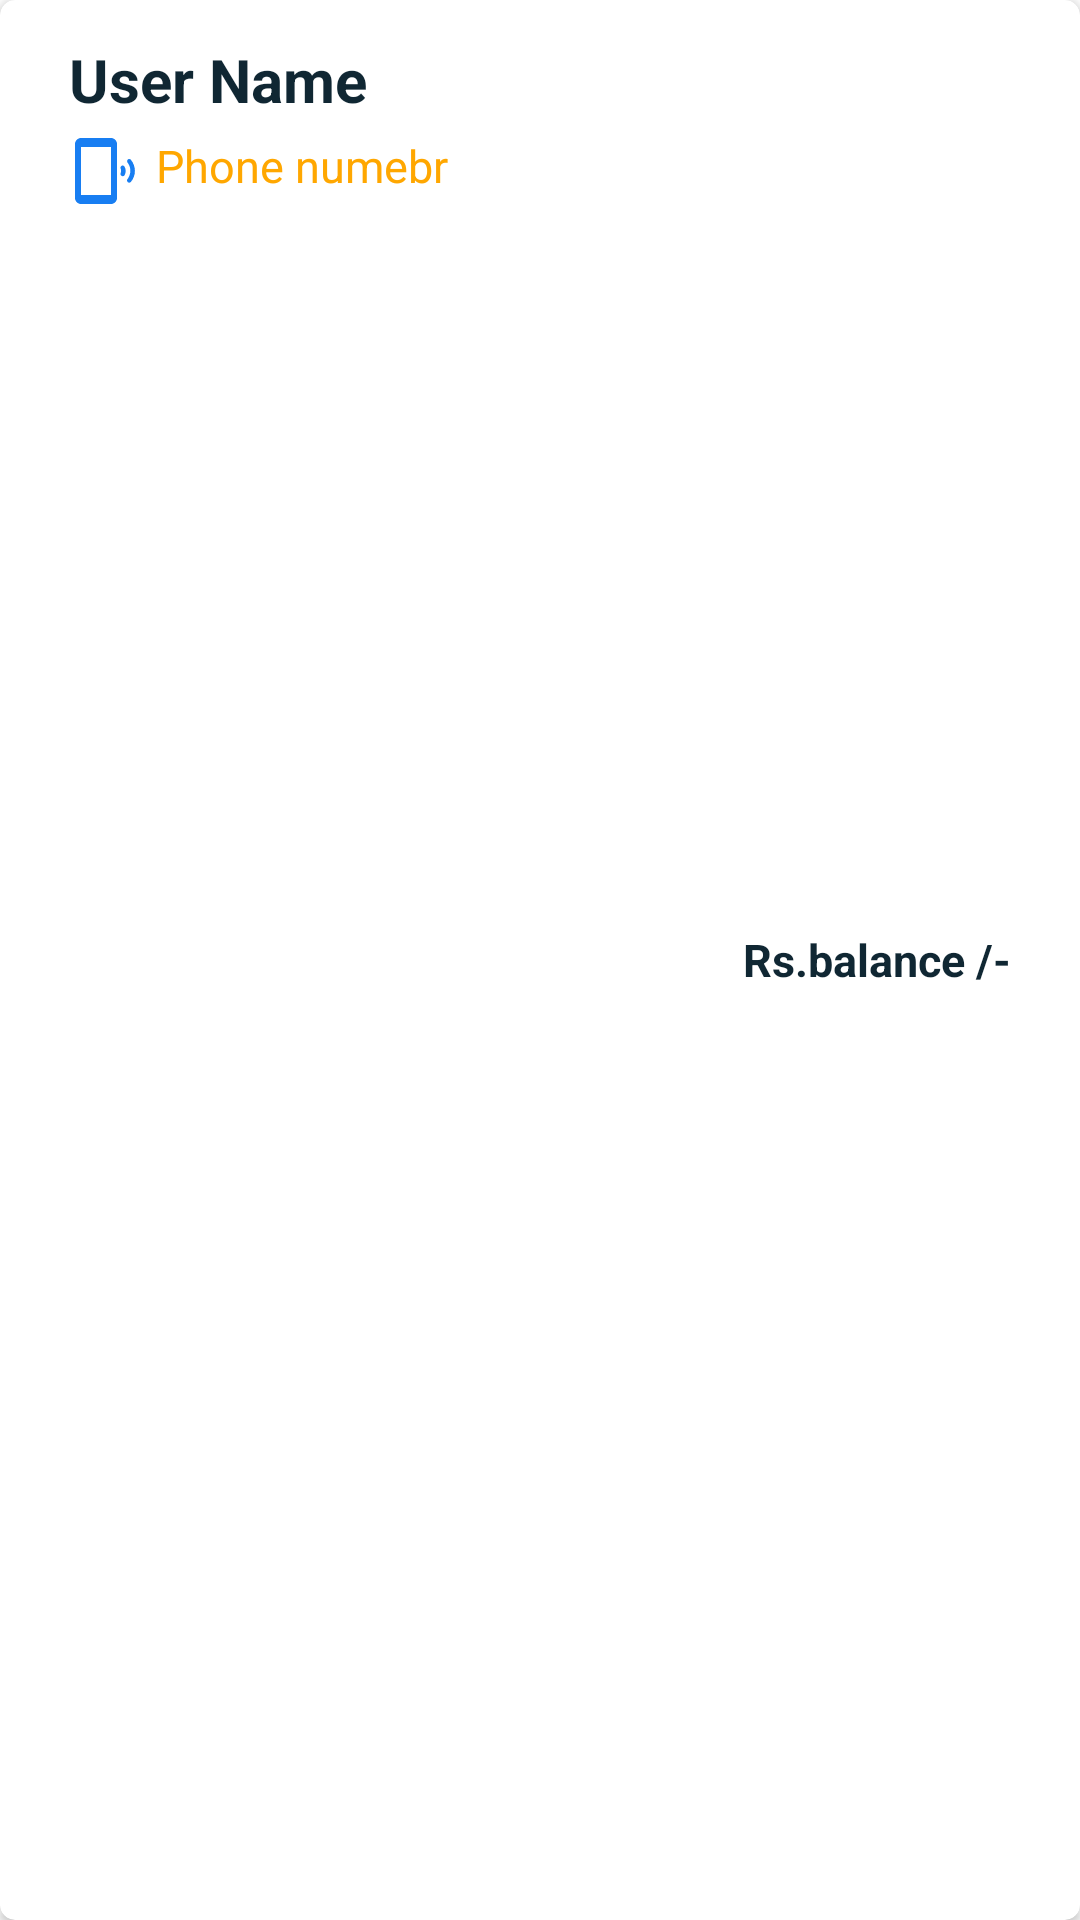

This screen was rendered from an Android layout file. Write that file and the resources it references.
<!-- AndroidManifest.xml: application theme Theme.SparkBankingSystem -->
<!-- res/layout/listallclients.xml -->
<?xml version="1.0" encoding="utf-8"?>
<androidx.cardview.widget.CardView
    xmlns:android="http://schemas.android.com/apk/res/android"
    xmlns:app="http://schemas.android.com/apk/res-auto"
    android:layout_width="match_parent"
    android:layout_height="wrap_content"
    app:cardCornerRadius="5dp"
    app:cardElevation="2dp"
    android:layout_marginBottom="8dp">

    <RelativeLayout
        android:layout_width="match_parent"
        android:layout_height="match_parent"
        android:padding="5dp"
        android:layout_margin="8dp">

        <TextView
            android:id="@+id/username"
            android:layout_width="wrap_content"
            android:layout_height="wrap_content"
            android:text="User Name"
            android:textSize="20sp"
            android:textStyle="bold"
            android:textColor="#102733"
            android:layout_alignParentTop="true"
            android:layout_marginLeft="10dp"></TextView>

        <LinearLayout
            android:layout_width="wrap_content"
            android:layout_height="wrap_content"
            android:layout_below="@id/username"
            android:layout_marginLeft="10dp"
            android:layout_marginTop="5dp">

            <ImageView
                android:id="@+id/phone"
                android:layout_width="wrap_content"
                android:layout_height="wrap_content"
                android:src="@drawable/phone"
                android:layout_marginRight="5dp"></ImageView>

            <TextView
                android:id="@+id/userphonenumber"
                android:layout_width="wrap_content"
                android:layout_height="wrap_content"
                android:text="Phone numebr"
                android:textColor="#FFA700"
                android:textSize="15dp"></TextView>
        </LinearLayout>

        <LinearLayout
            android:layout_width="wrap_content"
            android:layout_height="wrap_content"
            android:layout_alignParentRight="true"
            android:layout_centerVertical="true"
            android:layout_marginRight="10dp">

            <TextView
                android:id="@+id/rupee"
                android:layout_width="wrap_content"
                android:layout_height="wrap_content"
                android:text="Rs."
                android:textSize="15sp"
                android:textStyle="bold"
                android:textColor="#102733"></TextView>

            <TextView
                android:id="@+id/balance"
                android:layout_width="wrap_content"
                android:layout_height="wrap_content"
                android:text="balance"
                android:textSize="15sp"
                android:textStyle="bold"
                android:textColor="#102733"></TextView>
            <TextView
                android:id="@+id/rupeeslash"
                android:layout_width="wrap_content"
                android:layout_height="wrap_content"
                android:text=" /-"
                android:textSize="15sp"
                android:textStyle="bold"
                android:textColor="#102733"></TextView>
        </LinearLayout>
    </RelativeLayout>

</androidx.cardview.widget.CardView>
<!-- resources referenced by this layout -->
<resources>
  <!-- drawable phone (drawable) -->
  <vector android:height="24dp" android:tint="#187EF2"
      android:viewportHeight="24" android:viewportWidth="24"
      android:width="24dp" xmlns:android="http://schemas.android.com/apk/res/android">
      <path android:fillColor="@android:color/white" android:pathData="M14,1L4,1c-1.1,0 -2,0.9 -2,2v18c0,1.1 0.9,2 2,2h10c1.1,0 2,-0.9 2,-2L16,3c0,-1.1 -0.9,-2 -2,-2zM14,20L4,20L4,4h10v16zM20.63,8.26c-0.26,-0.32 -0.74,-0.36 -1.04,-0.06l-0.03,0.03c-0.25,0.25 -0.26,0.65 -0.05,0.93 1.26,1.64 1.25,3.87 -0.02,5.57 -0.21,0.28 -0.19,0.67 0.05,0.92l0.05,0.05c0.29,0.29 0.76,0.26 1.03,-0.05 1.8,-2.13 1.8,-5.19 0.01,-7.39zM17.42,10.37l-0.06,0.06c-0.2,0.2 -0.26,0.5 -0.15,0.76 0.21,0.49 0.21,1.03 0,1.52 -0.11,0.26 -0.05,0.56 0.15,0.76l0.08,0.08c0.32,0.32 0.87,0.25 1.09,-0.15 0.49,-0.89 0.49,-1.94 -0.01,-2.86 -0.22,-0.42 -0.77,-0.5 -1.1,-0.17z"/>
  </vector>
  <style name="Theme.SparkBankingSystem" parent="Theme.MaterialComponents.DayNight.NoActionBar">
          
          <item name="colorPrimary">@color/purple_500</item>
          <item name="colorPrimaryVariant">@color/purple_700</item>
          <item name="colorOnPrimary">@color/white</item>
          
          <item name="colorSecondary">@color/teal_200</item>
          <item name="colorSecondaryVariant">@color/teal_700</item>
          <item name="colorOnSecondary">@color/black</item>
          
          <item name="android:statusBarColor" tools:targetApi="l">?attr/colorPrimaryVariant</item>
          
      </style>
  <color name="purple_500">#FF6200EE</color>
  <color name="purple_700">#FF3700B3</color>
  <color name="white">#FFFFFFFF</color>
  <color name="teal_200">#FF03DAC5</color>
  <color name="teal_700">#FF018786</color>
  <color name="black">#FF000000</color>
</resources>
